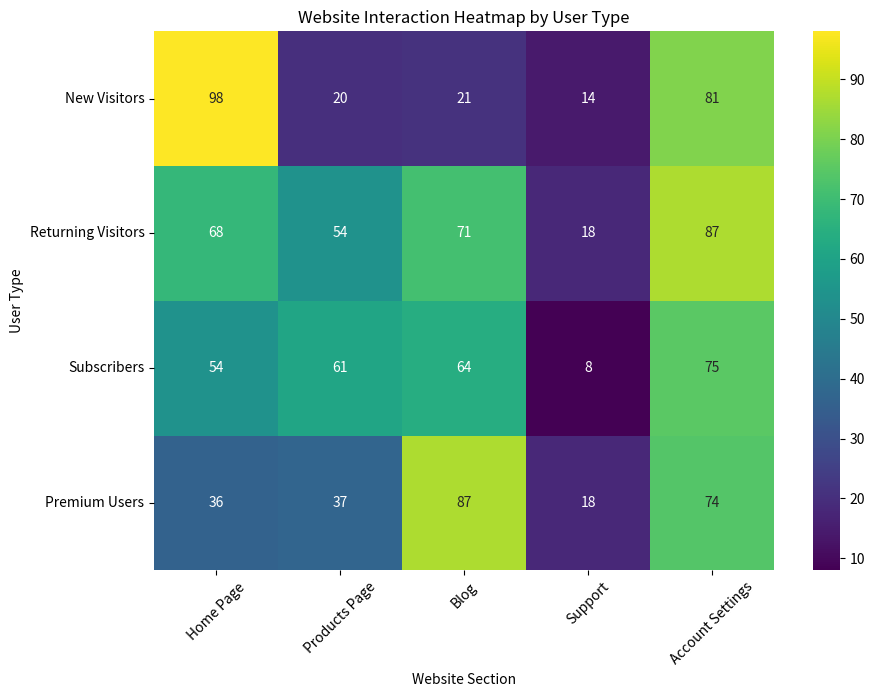

This chart was generated by the following Python code:
import numpy as np
import pandas as pd
import seaborn as sns
import matplotlib.pyplot as plt

# Sample data setup
user_types = ['New Visitors', 'Returning Visitors', 'Subscribers', 'Premium Users']
website_sections = ['Home Page', 'Products Page', 'Blog', 'Support', 'Account Settings']

# Generate random data: each cell represents the duration or number of interactions of users in a section
data = np.random.randint(0, 100, size=(len(user_types), len(website_sections)))

# Create a DataFrame for better handling
df = pd.DataFrame(data, index=user_types, columns=website_sections)

# Creating the heatmap
plt.figure(figsize=(10, 7))
sns.heatmap(df, annot=True, cmap='viridis', fmt='d')
plt.title('Website Interaction Heatmap by User Type')
plt.xlabel('Website Section')
plt.ylabel('User Type')
plt.xticks(rotation=45)
plt.yticks(rotation=0)
plt.show()
